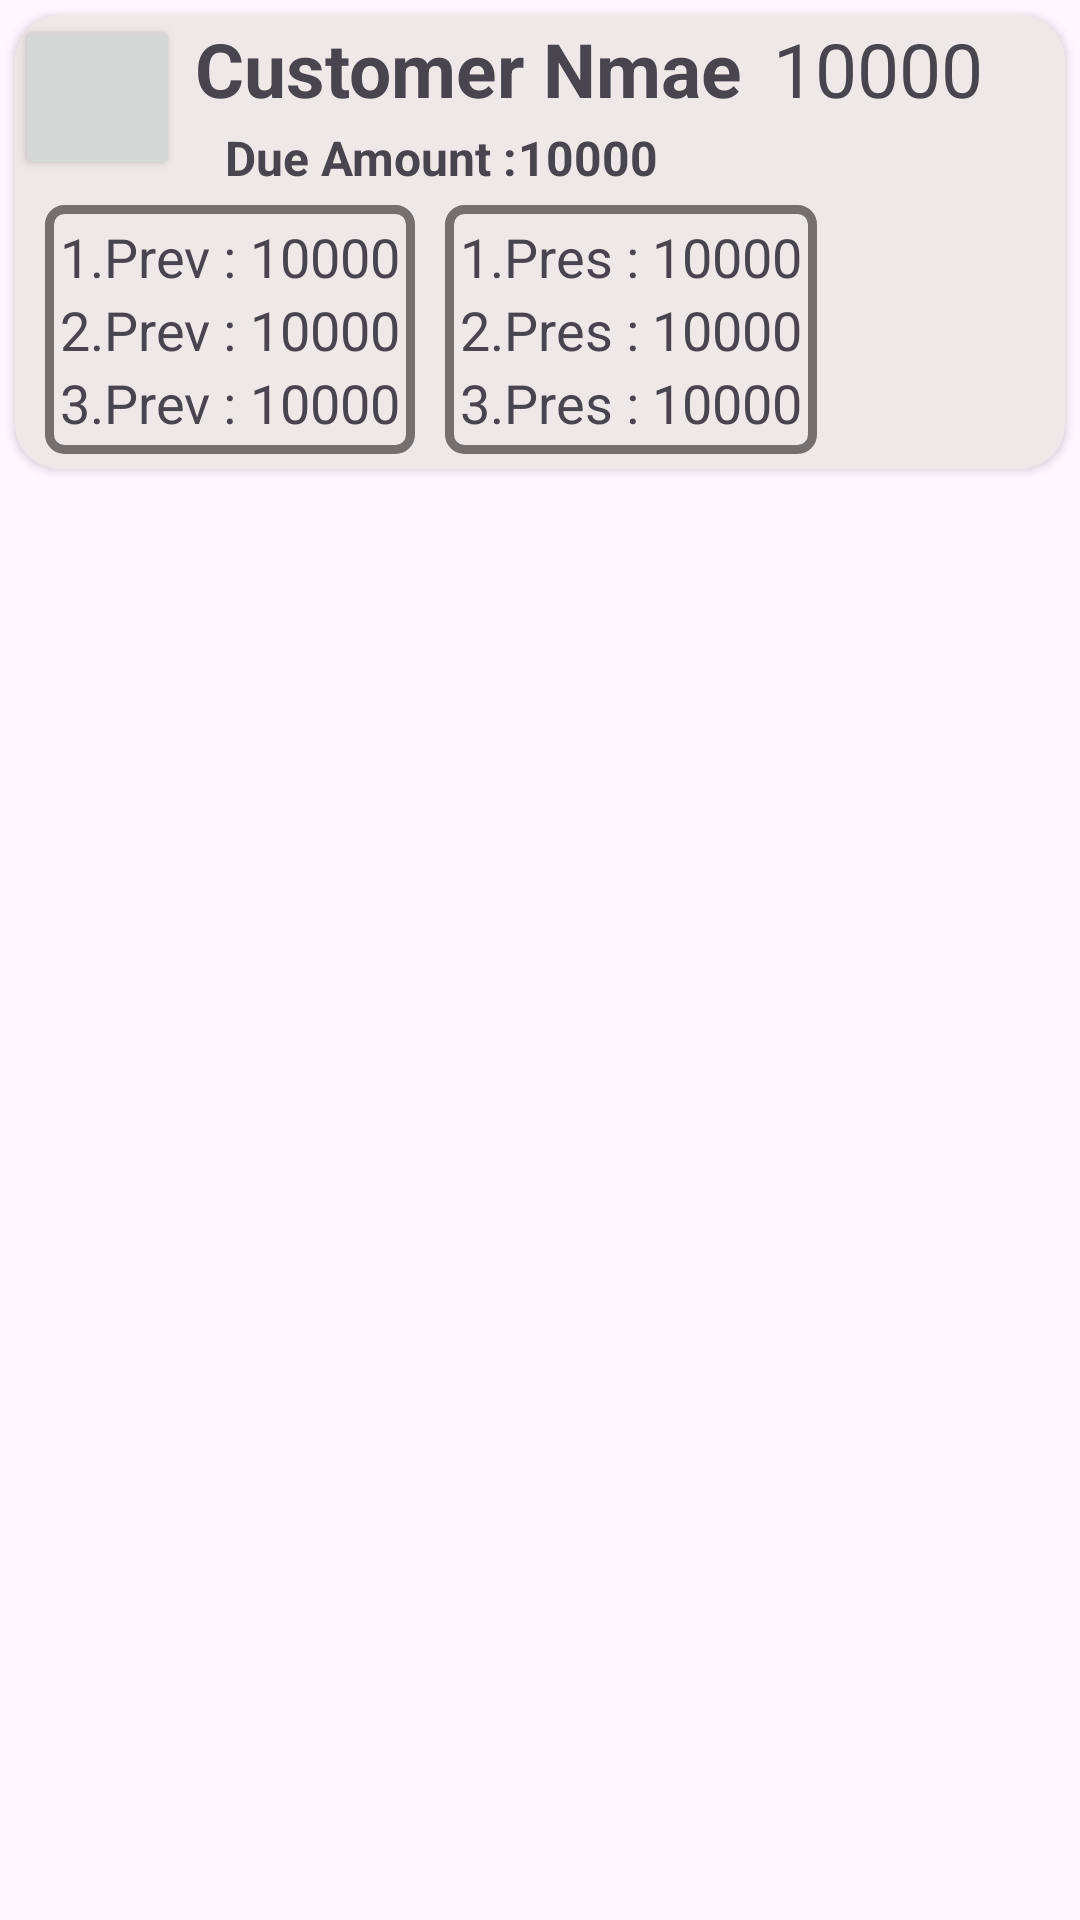

Produce the Android XML layout that renders to this screen, including the resource entries it uses.
<!-- AndroidManifest.xml: application theme Theme.RDCollection -->
<!-- res/layout/rec_model.xml -->
<?xml version="1.0" encoding="utf-8"?>
<androidx.constraintlayout.widget.ConstraintLayout xmlns:android="http://schemas.android.com/apk/res/android"
    xmlns:tools="http://schemas.android.com/tools"
    android:layout_width="match_parent"
    android:layout_height="wrap_content"
    xmlns:app="http://schemas.android.com/apk/res-auto">

    <androidx.cardview.widget.CardView
        android:layout_width="match_parent"
        android:layout_height="wrap_content"
        android:layout_margin="5dp"
        android:layout_marginEnd="4dp"
        android:backgroundTint="#EFE8E8"
        android:elevation="10dp"
        app:cardCornerRadius="15dp"
        app:layout_constraintEnd_toEndOf="parent"
        app:layout_constraintStart_toStartOf="parent"
        app:layout_constraintTop_toTopOf="parent">

        <androidx.constraintlayout.widget.ConstraintLayout
            android:layout_width="match_parent"
            android:layout_height="wrap_content"
            android:layout_marginBottom="5dp">

            <Button
                android:layout_width="55dp"
                android:layout_height="55dp"
                android:id="@+id/deleate_btn"
                app:layout_constraintStart_toStartOf="parent"
                app:layout_constraintTop_toTopOf="parent" />

            <TextView
                android:id="@+id/CustomerName_txt"
                android:layout_width="wrap_content"
                android:layout_height="wrap_content"
                android:layout_marginStart="5dp"
                android:layout_marginTop="1dp"
                android:text="@string/customer_nmae"
                android:textSize="25sp"
                android:textStyle="bold"
                app:layout_constraintStart_toEndOf="@+id/deleate_btn"
                app:layout_constraintTop_toTopOf="parent" />


            <TextView
                android:id="@+id/amount_txt"
                android:layout_width="wrap_content"
                android:layout_height="wrap_content"
                android:layout_marginStart="10dp"
                android:layout_marginTop="1dp"
                android:text="@string/_10000"
                android:textSize="25sp"
                app:layout_constraintStart_toEndOf="@+id/CustomerName_txt"
                app:layout_constraintTop_toTopOf="parent" />

            <TextView
                android:id="@+id/textView"
                android:layout_width="wrap_content"
                android:layout_height="wrap_content"
                android:layout_marginStart="15dp"
                android:layout_marginTop="2dp"
                android:drawableRight="@drawable/money_img"
                android:text="@string/due_amount"
                android:textSize="16sp"
                android:textStyle="bold"
                app:layout_constraintStart_toEndOf="@+id/deleate_btn"
                app:layout_constraintTop_toBottomOf="@+id/CustomerName_txt" />

            <TextView
                android:layout_width="wrap_content"
                android:layout_height="wrap_content"
                android:layout_marginTop="2dp"
                android:text="@string/default_due_amount"
                android:textSize="16sp"
                android:textStyle="bold"
                android:id="@+id/dueAmount_txt"
                app:layout_constraintStart_toEndOf="@+id/textView"
                app:layout_constraintTop_toBottomOf="@+id/CustomerName_txt" />

            <LinearLayout
                android:id="@+id/linearLayout"
                android:layout_width="wrap_content"
                android:layout_height="wrap_content"
                android:layout_marginStart="10dp"
                android:layout_marginTop="5dp"
                android:orientation="vertical"
                android:background="@drawable/linear_layout"
                android:padding="5dp"
                app:layout_constraintStart_toStartOf="parent"
                app:layout_constraintTop_toBottomOf="@+id/textView">

                <LinearLayout
                    android:layout_width="wrap_content"
                    android:layout_height="wrap_content"
                    android:orientation="horizontal">

                    <TextView
                        android:layout_width="wrap_content"
                        android:layout_height="wrap_content"
                        android:text="1.Prev : "
                        android:textSize="18sp" />

                    <TextView
                        android:layout_width="wrap_content"
                        android:layout_height="wrap_content"
                        android:text="@string/_10000"
                        android:textSize="18sp"
                        android:id="@+id/previous1_txt"/>
                </LinearLayout>


                <LinearLayout
                    android:layout_width="wrap_content"
                    android:layout_height="wrap_content"
                    android:orientation="horizontal">

                    <TextView
                        android:layout_width="wrap_content"
                        android:layout_height="wrap_content"
                        android:text="2.Prev : "
                        android:textSize="18sp" />

                    <TextView
                        android:layout_width="wrap_content"
                        android:layout_height="wrap_content"
                        android:text="@string/_10000"
                        android:textSize="18sp"
                        android:id="@+id/previous2_txt"/>
                </LinearLayout>

                <LinearLayout
                    android:layout_width="wrap_content"
                    android:layout_height="wrap_content"
                    android:orientation="horizontal">

                    <TextView
                        android:layout_width="wrap_content"
                        android:layout_height="wrap_content"
                        android:text="3.Prev : "
                        android:textSize="18sp" />

                    <TextView
                        android:layout_width="wrap_content"
                        android:layout_height="wrap_content"
                        android:text="@string/_10000"
                        android:textSize="18sp"
                        android:id="@+id/previous3_txt"/>
                </LinearLayout>
            </LinearLayout>

            <LinearLayout
                android:layout_width="wrap_content"
                android:layout_height="wrap_content"
                android:layout_marginStart="10dp"
                android:layout_marginTop="5dp"
                android:orientation="vertical"
                android:background="@drawable/linear_layout"
                android:padding="5dp"
                app:layout_constraintStart_toEndOf="@+id/linearLayout"
                app:layout_constraintTop_toBottomOf="@+id/textView">

                <LinearLayout
                    android:layout_width="wrap_content"
                    android:layout_height="wrap_content"
                    android:orientation="horizontal">

                    <TextView
                        android:layout_width="wrap_content"
                        android:layout_height="wrap_content"
                        android:text="1.Pres : "
                        android:textSize="18sp" />

                    <TextView
                        android:layout_width="wrap_content"
                        android:layout_height="wrap_content"
                        android:text="@string/_10000"
                        android:textSize="18sp"
                        android:id="@+id/present1_txt"/>
                </LinearLayout>


                <LinearLayout
                    android:layout_width="wrap_content"
                    android:layout_height="wrap_content"
                    android:orientation="horizontal">

                    <TextView
                        android:layout_width="wrap_content"
                        android:layout_height="wrap_content"
                        android:text="2.Pres : "
                        android:textSize="18sp" />

                    <TextView
                        android:layout_width="wrap_content"
                        android:layout_height="wrap_content"
                        android:text="@string/_10000"
                        android:textSize="18sp"
                        android:id="@+id/present2_txt"/>
                </LinearLayout>

                <LinearLayout
                    android:layout_width="wrap_content"
                    android:layout_height="wrap_content"
                    android:orientation="horizontal">

                    <TextView
                        android:layout_width="wrap_content"
                        android:layout_height="wrap_content"
                        android:text="3.Pres : "
                        android:textSize="18sp" />

                    <TextView
                        android:layout_width="wrap_content"
                        android:layout_height="wrap_content"
                        android:text="@string/_10000"
                        android:textSize="18sp"
                        android:id="@+id/present3_txt"/>
                </LinearLayout>
            </LinearLayout>
        </androidx.constraintlayout.widget.ConstraintLayout>
    </androidx.cardview.widget.CardView>


</androidx.constraintlayout.widget.ConstraintLayout>
<!-- resources referenced by this layout -->
<resources>
  <!-- drawable linear_layout (drawable) -->
  <?xml version="1.0" encoding="utf-8"?>
  <shape xmlns:android="http://schemas.android.com/apk/res/android"
      android:shape="rectangle">
  
      <stroke
          android:width="3dp"
          android:color="#756F6F"/>
  
      <corners
          android:radius="5dp"/>
  
  
  
  </shape>
  <string name="_10000">10000</string>
  <string name="customer_nmae">Customer Nmae</string>
  <string name="default_due_amount">10000</string>
  <string name="due_amount">Due Amount :</string>
  <style name="Theme.RDCollection" parent="Base.Theme.RDCollection" />
  <style name="Base.Theme.RDCollection" parent="Theme.Material3.DayNight.NoActionBar">
          
          
      </style>
</resources>
